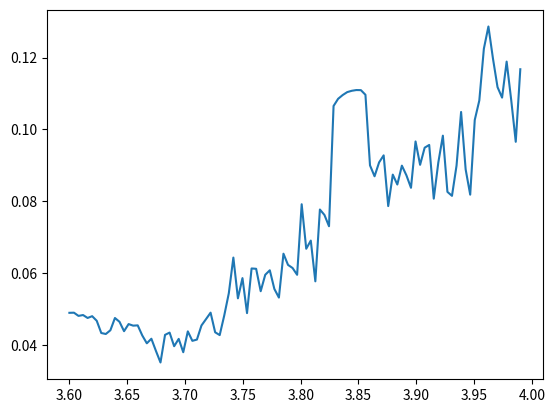

This chart was generated by the following Python code:
# -*- coding: utf-8 -*-
"""
Created on Fri Jun 19 15:54:39 2020

[redacted]
"""
import statistics as stat
import scipy.stats as sci
import numpy as np
import matplotlib.pyplot as plt

def logistic (x, r):
    xdot=(x*r)-(x*x*r)
    
    return xdot

def logi_string_generator (r, x0, N):
    N=int(N)
    string=np.zeros(1200)
    string[0]=round(x0,15)
    for i in range (1200-1):
        string[i+1]=round(logistic(string[i],r),15)
        
    return string

def variance (r, x0, N):
    string=logi_string_generator(r, x0, N)
    N=int(N)
    mean=stat.mean(string)
    variance=0
    for i in range (N-1):
        variance=variance+(string[i]-mean)**2
        
    variance=variance/(N-1)
        
    return variance

numsteps=100
x=np.linspace(0.1,0.95, num=numsteps)
r=np.linspace(3.6,3.99, num=numsteps)
logi_vari=np.zeros(numsteps)

for i in range(numsteps):
    logi_vari[i]=variance(r[i], 0.5, numsteps)
    
plt.plot(r,logi_vari)